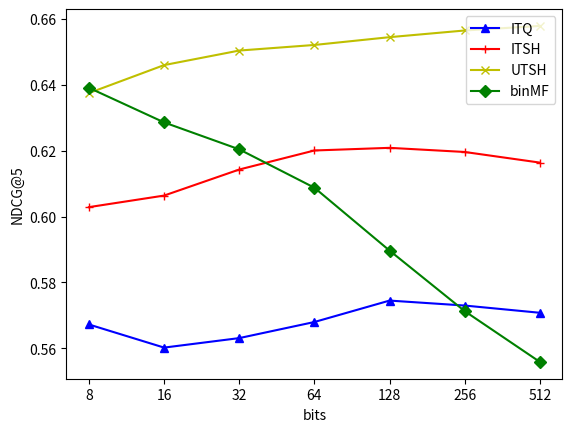

The script that saved this image:
# -*- coding: utf-8 -*-

import matplotlib.pyplot as plt

x=[1,2,3,4,5,6,7]

z=[ 0.56721179,  0.56019029,  0.56307692,  0.56796645,  0.57447781,  0.5729688, 0.57077118]
z2=[ 0.60287093,  0.60638316,  0.61429963,  0.62008262,  0.62088591,  0.61962844, 0.61640132]
z3=[ 0.63753588,  0.64602877,  0.65044786,  0.65214559,  0.65451275,  0.65654485, 0.65793066]
z4=[ 0.63912558, 0.62861551, 0.62042475, 0.60877249, 0.58966693, 0.5712697, 0.55583806]
group_labels=[8,16,32,64,128,256,512]
#group_labels=x
plt.title('')
plt.xlabel('bits')
plt.ylabel('NDCG@5')

plt.plot(x,z,'b-^', label='ITQ')
plt.plot(x,z2,'r-+', label='ITSH')
plt.plot(x,z3,'y-x', label='UTSH')
plt.plot(x,z4,'g-D',label='binMF')

plt.xticks(x,group_labels,rotation=0)
plt.legend()
plt.show()
